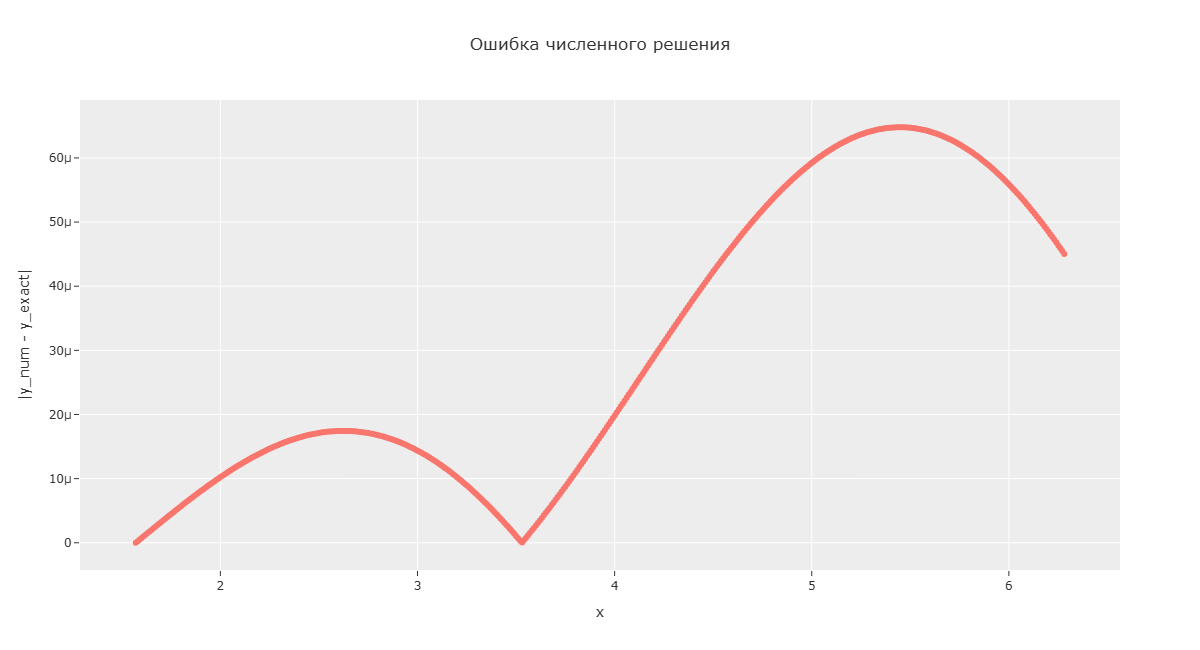

The table this chart was drawn from, first rows:
x, y_exact, error
1.571, 1.571, 0
1.581, 1.581, 2.50128e-07
1.591, 1.59, 5.00478e-07
1.601, 1.6, 7.50991e-07
1.611, 1.61, 1.00161e-06
1.621, 1.619, 1.25226e-06
1.631, 1.628, 1.50291e-06
1.641, 1.637, 1.75347e-06
1.651, 1.646, 2.0039e-06
1.661, 1.654, 2.25414e-06
1.671, 1.662, 2.50412e-06
1.681, 1.671, 2.75379e-06
1.691, 1.679, 3.00309e-06
1.701, 1.686, 3.25195e-06
1.711, 1.694, 3.50033e-06
1.721, 1.701, 3.74817e-06
1.731, 1.709, 3.9954e-06
1.741, 1.716, 4.24197e-06
1.751, 1.723, 4.48782e-06
1.761, 1.729, 4.73289e-06
1.771, 1.736, 4.97713e-06
1.781, 1.742, 5.22048e-06
1.791, 1.748, 5.46288e-06
1.801, 1.753, 5.70428e-06
1.811, 1.759, 5.94461e-06
1.821, 1.764, 6.18384e-06
1.831, 1.769, 6.42189e-06
1.841, 1.774, 6.65872e-06
1.851, 1.779, 6.89426e-06
1.861, 1.783, 7.12848e-06
1.871, 1.787, 7.3613e-06
1.881, 1.791, 7.59267e-06
1.891, 1.795, 7.82255e-06
1.901, 1.798, 8.05088e-06
1.911, 1.801, 8.2776e-06
1.921, 1.804, 8.50267e-06
1.931, 1.807, 8.72603e-06
1.941, 1.809, 8.94762e-06
1.951, 1.812, 9.1674e-06
1.961, 1.814, 9.38532e-06
1.971, 1.815, 9.60132e-06
1.981, 1.817, 9.81535e-06
1.991, 1.818, 1.00274e-05
2.001, 1.819, 1.02373e-05
2.011, 1.819, 1.04451e-05
2.021, 1.82, 1.06508e-05
2.031, 1.82, 1.08543e-05
2.041, 1.82, 1.10555e-05
2.051, 1.819, 1.12543e-05
2.061, 1.818, 1.14508e-05
2.071, 1.817, 1.1645e-05
2.081, 1.816, 1.18366e-05
2.091, 1.814, 1.20258e-05
2.101, 1.813, 1.22124e-05
2.111, 1.81, 1.23964e-05
2.121, 1.808, 1.25778e-05
2.131, 1.805, 1.27565e-05
2.141, 1.802, 1.29325e-05
2.151, 1.799, 1.31057e-05
2.161, 1.795, 1.32761e-05
... 412 more rows
